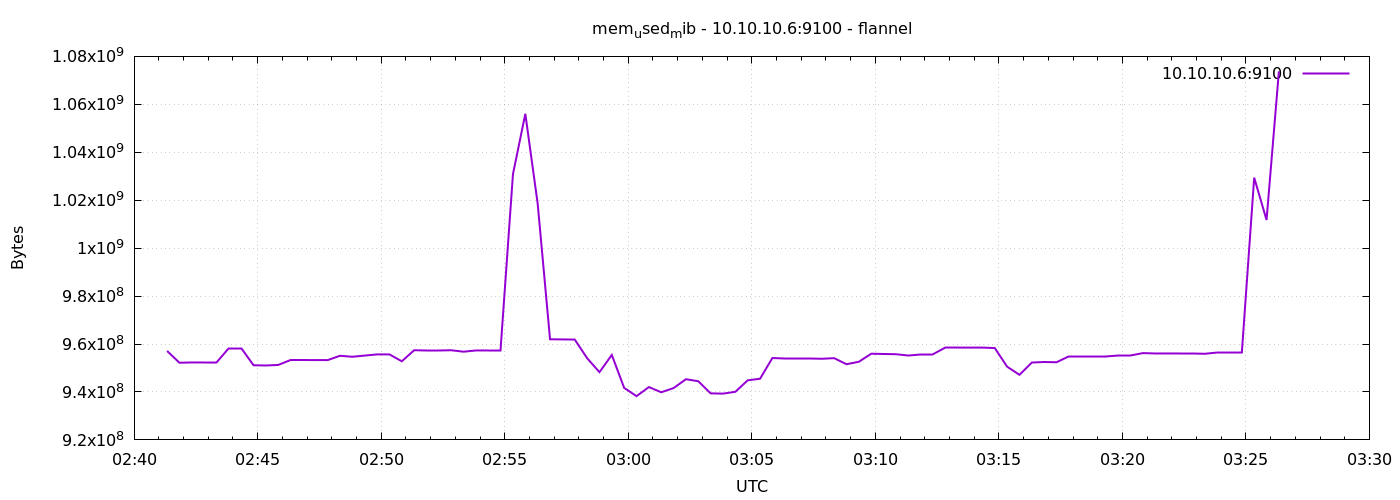

Values plotted in this chart, from the file beside it:
1791340880	957116416
1791340910	952184832
1791340940	952315904
1791340970	952258560
1791341000	952258560
1791341030	958124032
1791341060	958124032
1791341090	951136256
1791341120	951042048
1791341150	951271424
1791341180	953335808
1791341210	953331712
1791341240	953294848
1791341270	953290752
1791341300	955097088
1791341330	954683392
1791341360	955183104
1791341390	955670528
1791341420	955662336
1791341450	952799232
1791341480	957407232
1791341510	957403136
1791341540	957403136
1791341570	957399040
1791341600	956796928
1791341630	957308928
1791341660	957132800
1791341690	957132800
1791341720	1030881280
1791341750	1056038912
1791341780	1018548224
1791341810	961982464
1791341840	961925120
1791341870	961859584
1791341900	954118144
1791341930	948256768
1791341960	955437056
1791341990	941707264
1791342020	938250240
1791342050	942043136
1791342080	939868160
1791342110	941621248
1791342140	945315840
1791342170	944472064
1791342200	939413504
1791342230	939307008
1791342260	940064768
1791342290	944861184
1791342320	945508352
1791342350	954163200
1791342380	954105856
1791342410	954105856
1791342440	954105856
1791342470	953847808
1791342500	954101760
1791342530	951570432
1791342560	952602624
1791342590	955953152
1791342620	955842560
1791342650	955748352
1791342680	955199488
... 30 more rows
